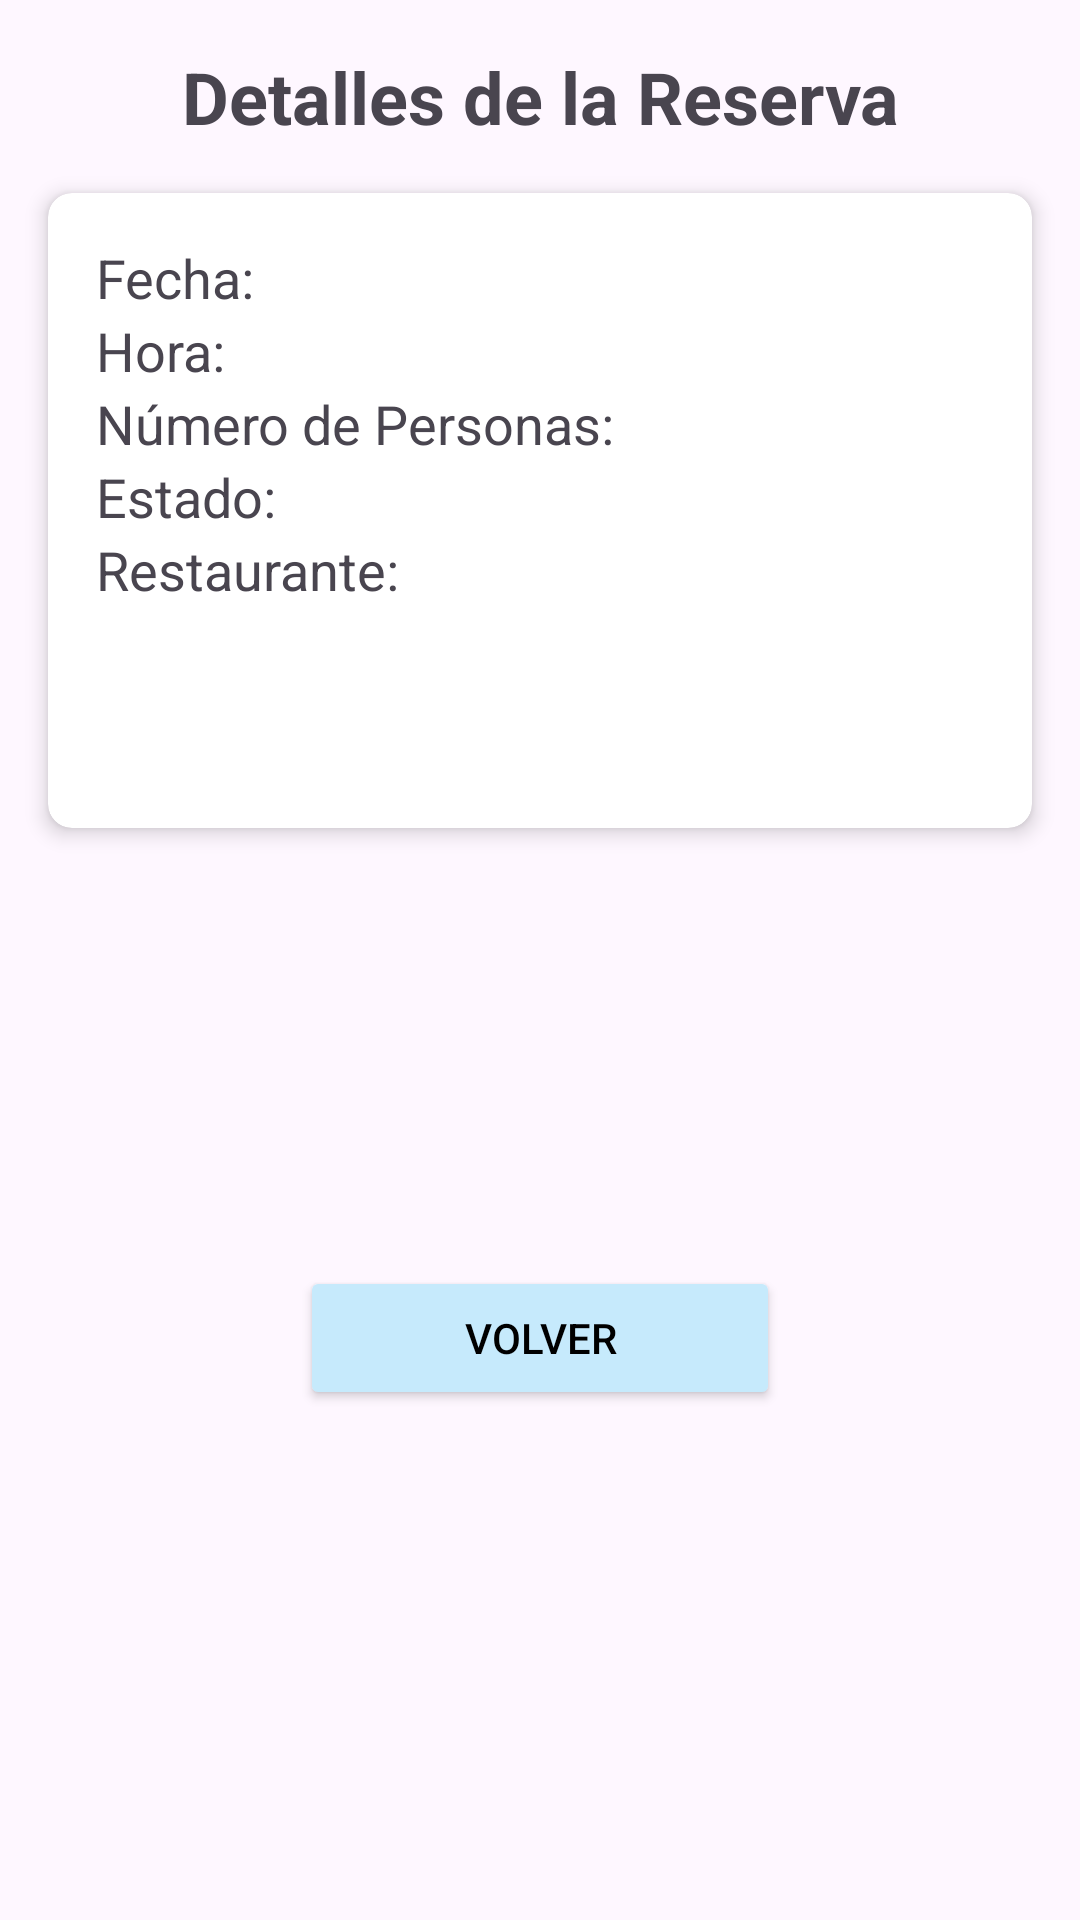

Here is an Android app screen rendered from its layout file. Give the layout XML and the strings, colors and styles it references.
<!-- AndroidManifest.xml: application theme Theme.RestaurantsMoviles -->
<!-- res/layout/activity_reservation_details.xml -->
<?xml version="1.0" encoding="utf-8"?>
<androidx.constraintlayout.widget.ConstraintLayout xmlns:android="http://schemas.android.com/apk/res/android"
    xmlns:app="http://schemas.android.com/apk/res-auto"
    xmlns:tools="http://schemas.android.com/tools"
    android:layout_width="match_parent"
    android:layout_height="match_parent"
    tools:context=".ui.activities.ReservationDetailsActivity">

    <TextView
        android:id="@+id/textViewTitle"
        android:layout_width="0dp"
        android:layout_height="wrap_content"
        android:layout_marginTop="16dp"
        android:text="Detalles de la Reserva"
        android:textAlignment="center"
        android:textSize="24sp"
        android:textStyle="bold"
        app:layout_constraintEnd_toEndOf="parent"
        app:layout_constraintStart_toStartOf="parent"
        app:layout_constraintTop_toTopOf="parent" />

    <androidx.cardview.widget.CardView
        android:id="@+id/cardViewReservationDetails"
        android:layout_width="0dp"
        android:layout_height="wrap_content"
        android:layout_margin="16dp"
        app:cardCornerRadius="8dp"
        app:cardElevation="4dp"
        app:layout_constraintTop_toBottomOf="@id/textViewTitle"
        app:layout_constraintStart_toStartOf="parent"
        app:layout_constraintEnd_toEndOf="parent">

        <LinearLayout
            android:layout_width="match_parent"
            android:layout_height="match_parent"
            android:orientation="vertical"
            android:padding="16dp">

            <TextView
                android:id="@+id/textViewDate"
                android:layout_width="match_parent"
                android:layout_height="wrap_content"
                android:text="Fecha: "
                android:textSize="18sp" />

            <TextView
                android:id="@+id/textViewTime"
                android:layout_width="match_parent"
                android:layout_height="wrap_content"
                android:text="Hora: "
                android:textSize="18sp" />

            <TextView
                android:id="@+id/textViewPeople"
                android:layout_width="match_parent"
                android:layout_height="wrap_content"
                android:text="Número de Personas: "
                android:textSize="18sp" />

            <TextView
                android:id="@+id/textViewStatus"
                android:layout_width="match_parent"
                android:layout_height="wrap_content"
                android:text="Estado: "
                android:textSize="18sp" />

            <TextView
                android:id="@+id/textViewRestaurantName"
                android:layout_width="match_parent"
                android:layout_height="wrap_content"
                android:text="Restaurante: "
                android:textSize="18sp" />

            <ImageView
                android:id="@+id/imageViewRestaurantLogo"
                android:layout_width="346dp"
                android:layout_height="50dp"
                android:layout_marginTop="8dp"
                android:scaleType="centerCrop" />

        </LinearLayout>
    </androidx.cardview.widget.CardView>

    <Button
        android:id="@+id/buttonBack"
        android:layout_width="0dp"
        android:layout_height="wrap_content"
        android:layout_marginStart="100dp"
        android:layout_marginEnd="100dp"
        android:layout_marginBottom="24dp"
        android:backgroundTint="#C6EAFC"
        android:text="Volver"
        android:textColor="@color/black"
        app:layout_constraintBottom_toBottomOf="parent"
        app:layout_constraintEnd_toEndOf="parent"
        app:layout_constraintHorizontal_bias="1.0"
        app:layout_constraintStart_toStartOf="parent"
        app:layout_constraintTop_toBottomOf="@+id/cardViewReservationDetails" />
</androidx.constraintlayout.widget.ConstraintLayout>
<!-- resources referenced by this layout -->
<resources>
  <color name="black">#FF000000</color>
  <style name="Theme.RestaurantsMoviles" parent="Base.Theme.RestaurantsMoviles" />
  <style name="Base.Theme.RestaurantsMoviles" parent="Theme.Material3.DayNight.NoActionBar">
          
          
      </style>
</resources>
